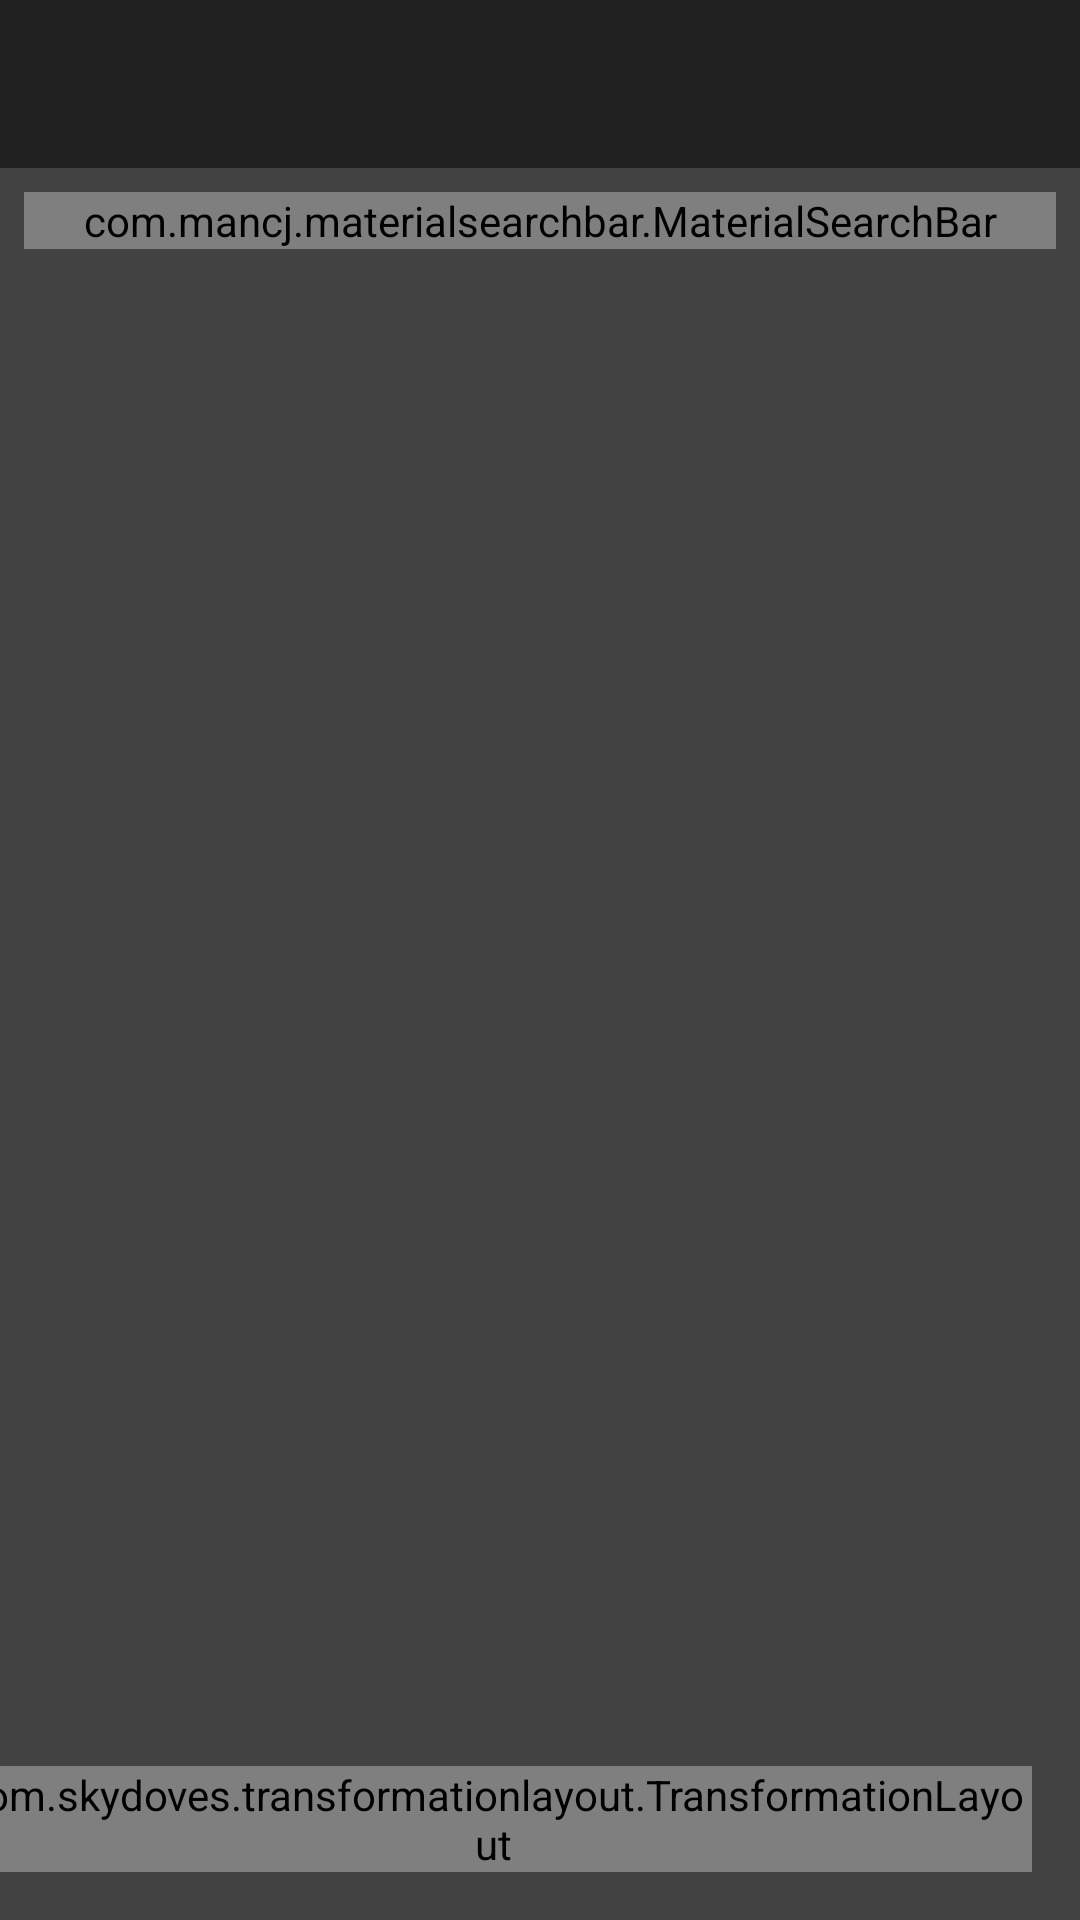

Android layout source for this screen:
<!-- AndroidManifest.xml: application theme Theme.TheCocktail -->
<!-- res/layout/activity_main.xml -->
<?xml version="1.0" encoding="utf-8"?>
<androidx.constraintlayout.widget.ConstraintLayout xmlns:android="http://schemas.android.com/apk/res/android"
    xmlns:app="http://schemas.android.com/apk/res-auto"
    xmlns:tools="http://schemas.android.com/tools"
    android:layout_width="match_parent"
    android:layout_height="match_parent"
    android:background="#424242"
    tools:context=".ui.main.MainActivity">

    <androidx.appcompat.widget.Toolbar
        android:id="@+id/toolbar"
        android:layout_width="match_parent"
        android:layout_height="wrap_content"
        android:background="?attr/colorPrimary"
        android:minHeight="?attr/actionBarSize"
        android:backgroundTint="@color/toolbar"
        android:theme="?attr/actionBarTheme"
        app:layout_constraintEnd_toEndOf="parent"
        app:layout_constraintStart_toStartOf="parent"
        app:layout_constraintTop_toTopOf="parent" />

    <ProgressBar
        android:id="@+id/progressBar"
        style="?android:attr/progressBarStyleHorizontal"
        android:layout_width="0dp"
        android:layout_height="wrap_content"
        android:indeterminate="true"
        android:visibility="gone"
        app:layout_constraintEnd_toEndOf="parent"
        app:layout_constraintHorizontal_bias="1.0"
        app:layout_constraintStart_toStartOf="parent"
        app:layout_constraintTop_toBottomOf="@+id/toolbar"
        tools:visibility="visible" />

    <com.mancj.materialsearchbar.MaterialSearchBar
        android:id="@+id/searchBar"
        android:layout_width="0dp"
        android:layout_height="wrap_content"
        android:layout_marginStart="8dp"
        android:layout_marginTop="8dp"
        android:layout_marginEnd="8dp"
        app:layout_constraintEnd_toEndOf="parent"
        app:layout_constraintStart_toStartOf="parent"
        app:layout_constraintTop_toBottomOf="@+id/progressBar" />

    <androidx.recyclerview.widget.RecyclerView
        android:id="@+id/recyclerViewMain"
        android:layout_width="0dp"
        android:layout_height="0dp"
        android:layout_marginStart="8dp"
        android:layout_marginTop="16dp"
        android:layout_marginEnd="8dp"
        android:layout_marginBottom="8dp"
        tools:listitem="@layout/item_cocktail"
        app:layoutManager="androidx.recyclerview.widget.GridLayoutManager"
        app:layout_constraintBottom_toBottomOf="parent"
        app:layout_constraintEnd_toEndOf="parent"
        app:layout_constraintHorizontal_bias="0.0"
        app:layout_constraintStart_toStartOf="parent"
        app:layout_constraintTop_toBottomOf="@+id/searchBar"
        app:layout_constraintVertical_bias="0.0"
        app:spanCount="2" />

    <com.skydoves.transformationlayout.TransformationLayout
        android:id="@+id/transformationLayoutFromMainToFavorites"
        android:layout_width="wrap_content"
        android:layout_height="wrap_content"
        app:transformation_duration="500"
        app:transformation_pathMode="arc"
        android:layout_marginEnd="16dp"
        android:layout_marginBottom="16dp"
        app:layout_constraintBottom_toBottomOf="parent"
        app:layout_constraintEnd_toEndOf="parent">

        <com.google.android.material.floatingactionbutton.FloatingActionButton
            android:id="@+id/goToFavorites"
            android:layout_width="wrap_content"
            android:layout_height="wrap_content"
            android:clickable="true"
            app:srcCompat="@android:drawable/btn_star_big_on"
            app:maxImageSize="28dp"
            android:backgroundTint="@color/cardview_dark_background"
            app:borderWidth="0dp"
            android:tintMode="@android:color/white"
            android:focusable="true"
            android:contentDescription="@string/go_to_favorites" />
    </com.skydoves.transformationlayout.TransformationLayout>
</androidx.constraintlayout.widget.ConstraintLayout>
<!-- res/layout/item_cocktail.xml (included above) -->
<?xml version="1.0" encoding="utf-8"?>
<com.skydoves.transformationlayout.TransformationLayout
    xmlns:android="http://schemas.android.com/apk/res/android"
    xmlns:app="http://schemas.android.com/apk/res-auto"
    xmlns:tools="http://schemas.android.com/tools"
    android:id="@+id/transformationLayoutItemCocktail"
    android:layout_width="match_parent"
    android:layout_height="wrap_content"
    app:transformation_duration="500"
    app:transformation_pathMode="arc">

<com.google.android.material.card.MaterialCardView
    android:layout_height="match_parent"
    android:layout_width="match_parent"
    app:cardCornerRadius="8dp"
    android:layout_margin="4dp"
    android:backgroundTint="@color/item_background">

    <androidx.constraintlayout.widget.ConstraintLayout
        android:layout_width="match_parent"
        android:layout_height="wrap_content">

        <ImageView
            android:id="@+id/imageCocktail"
            android:layout_width="0dp"
            android:layout_height="200dp"
            app:layout_constraintEnd_toEndOf="parent"
            app:layout_constraintStart_toStartOf="parent"
            app:layout_constraintTop_toTopOf="parent"
            tools:srcCompat="@tools:sample/avatars" />

        <TextView
            android:id="@+id/nameCocktail"
            android:layout_width="0dp"
            android:layout_height="55dp"
            android:layout_marginStart="8dp"
            android:layout_marginEnd="8dp"
            android:gravity="center"
            android:shadowColor="@color/purple_200"
            android:shadowDx="3"
            android:shadowDy="2"
            android:shadowRadius="1.8"
            android:textAlignment="center"
            android:textColor="@color/white"
            android:textSize="20sp"
            android:textStyle="bold"
            app:layout_constraintEnd_toEndOf="parent"
            app:layout_constraintStart_toStartOf="parent"
            app:layout_constraintTop_toBottomOf="@+id/imageCocktail"
            tools:text="Name of Cocktail" />

        <TextView
            android:id="@+id/alcoholic"
            android:layout_width="0dp"
            android:layout_height="wrap_content"
            android:layout_marginBottom="8dp"
            android:textColor="@color/white"
            android:fontFamily="@font/roboto"
            tools:text="Alcoholic"
            android:textAlignment="center"
            app:layout_constraintBottom_toBottomOf="parent"
            app:layout_constraintEnd_toEndOf="parent"
            app:layout_constraintStart_toStartOf="parent"
            app:layout_constraintTop_toBottomOf="@+id/nameCocktail" />

    </androidx.constraintlayout.widget.ConstraintLayout>
</com.google.android.material.card.MaterialCardView>
</com.skydoves.transformationlayout.TransformationLayout>
<!-- resources referenced by this layout -->
<resources>
  <color name="item_background">#230312</color>
  <color name="purple_200">#FFBB86FC</color>
  <color name="toolbar">#212121</color>
  <color name="white">#FFFFFFFF</color>
  <string name="go_to_favorites">Go to favorites</string>
  <style name="Theme.TheCocktail" parent="Theme.MaterialComponents.DayNight.DarkActionBar">
          
          <item name="colorPrimary">@color/purple_500</item>
          <item name="colorPrimaryVariant">@color/purple_700</item>
          <item name="colorOnPrimary">@color/white</item>
          
          <item name="colorSecondary">@color/teal_200</item>
          <item name="colorSecondaryVariant">@color/teal_700</item>
          <item name="colorOnSecondary">@color/black</item>
          <item name="windowActionBar">false</item>
          <item name="windowNoTitle">true</item>
          
          <item name="android:statusBarColor" tools:targetApi="l">?attr/colorPrimaryVariant</item>
          
      </style>
  <color name="purple_500">#FF6200EE</color>
  <color name="purple_700">#FF3700B3</color>
  <color name="teal_200">#FF03DAC5</color>
  <color name="teal_700">#FF018786</color>
  <color name="black">#FF000000</color>
</resources>
